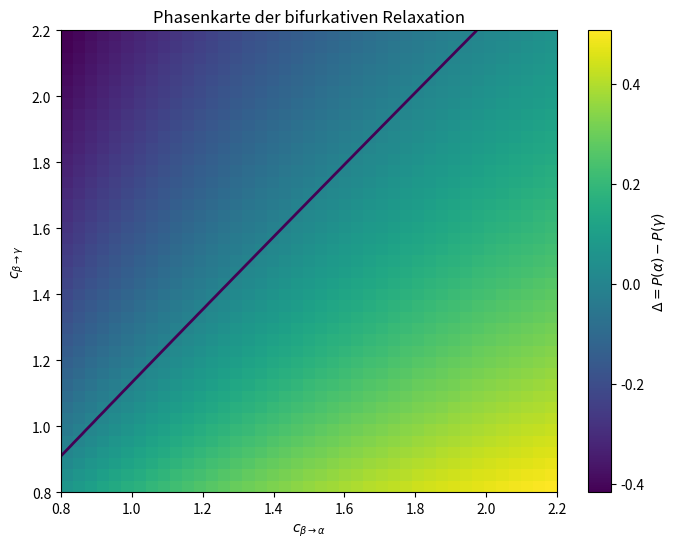

Write the Python code that produced this figure.
from __future__ import annotations

from collections import defaultdict
import math
import numpy as np
import matplotlib.pyplot as plt
import networkx as nx


# ---------------------------------------------------------
# Daten
# ---------------------------------------------------------

beta_ladder = {
    6:   [6],
    12:  [6, 8, 10, 12],
    18:  [6, 8, 10, 12, 18],
    102: [12, 18, 102],
    108: [18, 102],
    192: [102, 108],
    198: [12, 18, 102],
}

alpha_nodes = {
    "A024": (0, 2, 4),
    "A026": (0, 2, 6),
    "A246": (2, 4, 6),
}

gamma_nodes = {
    "G115": (1, 1, 5),
    "G133": (1, 3, 3),
    "G135": (1, 3, 5),
    "G157": (1, 5, 7),
}


# ---------------------------------------------------------
# Graphaufbau
# ---------------------------------------------------------

def make_beta_nodes(ladder):
    nodes = []
    for rho in sorted(ladder):
        for ell in sorted(set(ladder[rho])):
            nodes.append((rho, ell))
    return nodes


def add_vertical_edges(G, ladder):
    for rho in sorted(ladder):
        ells = sorted(set(ladder[rho]))
        for i in range(len(ells) - 1):
            G.add_edge((rho, ells[i]), (rho, ells[i + 1]), kind="vertical")


def add_diagonal_edges_same_ell(G, ladder):
    ell_to_rhos = defaultdict(list)
    for rho in sorted(ladder):
        for ell in sorted(set(ladder[rho])):
            ell_to_rhos[ell].append(rho)
    for ell, rhos in ell_to_rhos.items():
        rhos = sorted(rhos)
        for i in range(len(rhos) - 1):
            G.add_edge((rhos[i], ell), (rhos[i + 1], ell), kind="diagonal")


def add_cascade_edges(G, ladder):
    nodes = set(G.nodes())
    rhos = sorted(ladder)
    for rho1 in rhos:
        source = (rho1, rho1)
        if source not in nodes:
            continue
        for rho2 in rhos:
            if rho2 <= rho1:
                continue
            target = (rho2, rho1)
            if target in nodes:
                G.add_edge(source, target, kind="cascade")


def build_combined_graph():
    G = nx.Graph()

    for node in make_beta_nodes(beta_ladder):
        rho, ell = node
        G.add_node(node, family="beta", rho=rho, ell=ell)

    add_vertical_edges(G, beta_ladder)
    add_diagonal_edges_same_ell(G, beta_ladder)
    add_cascade_edges(G, beta_ladder)

    for name, pat in alpha_nodes.items():
        G.add_node(name, family="alpha", pattern=pat)

    for name, pat in gamma_nodes.items():
        G.add_node(name, family="gamma", pattern=pat)

    G.add_edge((6, 6), "A024", kind="beta_to_alpha")
    G.add_edge((6, 6), "A246", kind="beta_to_alpha")
    G.add_edge((12, 6), "A026", kind="beta_to_alpha")
    G.add_edge((12, 12), "A246", kind="beta_to_alpha")

    G.add_edge((6, 6), "G115", kind="beta_to_gamma")
    G.add_edge((6, 6), "G135", kind="beta_to_gamma")
    G.add_edge((12, 6), "G157", kind="beta_to_gamma")
    G.add_edge((18, 6), "G157", kind="beta_to_gamma")
    G.add_edge((12, 12), "G135", kind="beta_to_gamma")

    return G


# ---------------------------------------------------------
# Energie und gerichteter Graph
# ---------------------------------------------------------

def energy(node, G, model="additive", lam=1.0):
    fam = G.nodes[node]["family"]

    if fam == "beta":
        rho = G.nodes[node]["rho"]
        ell = G.nodes[node]["ell"]
        if model == "additive":
            return rho + lam * ell
        elif model == "multiplicative":
            return rho * ell
        elif model == "sqrt":
            return rho + lam * math.sqrt(ell)
        else:
            raise ValueError("Unbekanntes Modell")

    elif fam == "alpha":
        return sum(G.nodes[node]["pattern"]) / 2.0

    elif fam == "gamma":
        return sum(G.nodes[node]["pattern"])

    return 0.0


def build_directed_graph(G, model="additive", lam=1.0, eps=1e-12):
    DG = nx.DiGraph()

    for node, data in G.nodes(data=True):
        DG.add_node(node, **data, E=energy(node, G, model=model, lam=lam))

    for u, v, data in G.edges(data=True):
        Eu = DG.nodes[u]["E"]
        Ev = DG.nodes[v]["E"]

        if Eu > Ev + eps:
            DG.add_edge(u, v, kind=data["kind"])
        elif Ev > Eu + eps:
            DG.add_edge(v, u, kind=data["kind"])
        else:
            DG.add_edge(u, v, kind=data["kind"])
            DG.add_edge(v, u, kind=data["kind"])

    return DG


# ---------------------------------------------------------
# Gewichtung
# ---------------------------------------------------------

def assign_transition_weights(DG, beta_strength=0.035, type_factor=None):
    if type_factor is None:
        type_factor = {
            "vertical": 1.00,
            "diagonal": 1.10,
            "cascade": 1.40,
            "beta_to_alpha": 1.60,
            "beta_to_gamma": 1.20,
        }

    for u, v, data in DG.edges(data=True):
        dE = DG.nodes[u]["E"] - DG.nodes[v]["E"]
        factor = type_factor.get(data["kind"], 1.0)
        raw = factor * math.exp(beta_strength * dE)
        data["raw_weight"] = raw

    for u in DG.nodes():
        outs = list(DG.out_edges(u, data=True))
        if not outs:
            continue
        total = sum(d["raw_weight"] for _, _, d in outs)
        for _, _, d in outs:
            d["prob"] = d["raw_weight"] / total


# ---------------------------------------------------------
# Absorption
# ---------------------------------------------------------

def absorption_probabilities(DG):
    sinks = [n for n in DG.nodes() if DG.out_degree(n) == 0]
    sink_index = {s: i for i, s in enumerate(sinks)}

    order = list(nx.topological_sort(DG))
    order.reverse()

    probs = {n: np.zeros(len(sinks)) for n in DG.nodes()}

    for s, i in sink_index.items():
        probs[s][i] = 1.0

    for u in order:
        if DG.out_degree(u) == 0:
            continue
        vec = np.zeros(len(sinks))
        for _, v, d in DG.out_edges(u, data=True):
            vec += d["prob"] * probs[v]
        probs[u] = vec

    return sinks, probs


def mean_channel_bias(DG, start_nodes):
    sinks, probs = absorption_probabilities(DG)
    sink_families = {s: DG.nodes[s]["family"] for s in sinks}

    p_alpha_list = []
    p_gamma_list = []

    for u in start_nodes:
        vec = probs[u]
        p_alpha = sum(vec[i] for i, s in enumerate(sinks) if sink_families[s] == "alpha")
        p_gamma = sum(vec[i] for i, s in enumerate(sinks) if sink_families[s] == "gamma")
        p_alpha_list.append(p_alpha)
        p_gamma_list.append(p_gamma)

    mean_alpha = float(np.mean(p_alpha_list))
    mean_gamma = float(np.mean(p_gamma_list))
    return mean_alpha, mean_gamma, mean_alpha - mean_gamma


# ---------------------------------------------------------
# Phasenkarte
# ---------------------------------------------------------

def phase_map(beta_strength=0.035, c_cascade=1.40, resolution=41):
    G = build_combined_graph()
    DG_base = build_directed_graph(G, model="additive", lam=1.0)

    start_nodes = [
        (198, 102),
        (192, 108),
        (102, 102),
        (18, 18),
        (12, 12),
        (6, 6),
    ]

    cA_vals = np.linspace(0.8, 2.2, resolution)
    cG_vals = np.linspace(0.8, 2.2, resolution)

    Delta = np.zeros((resolution, resolution))
    Alpha = np.zeros((resolution, resolution))
    Gamma = np.zeros((resolution, resolution))

    for i, cG in enumerate(cG_vals):
        for j, cA in enumerate(cA_vals):
            DG = DG_base.copy()

            type_factor = {
                "vertical": 1.00,
                "diagonal": 1.10,
                "cascade": c_cascade,
                "beta_to_alpha": float(cA),
                "beta_to_gamma": float(cG),
            }

            assign_transition_weights(DG, beta_strength=beta_strength, type_factor=type_factor)
            mean_alpha, mean_gamma, delta = mean_channel_bias(DG, start_nodes)

            Delta[i, j] = delta
            Alpha[i, j] = mean_alpha
            Gamma[i, j] = mean_gamma

    return cA_vals, cG_vals, Delta, Alpha, Gamma


def plot_phase_map(cA_vals, cG_vals, Delta, savepath=None):
    plt.figure(figsize=(8, 6))

    extent = [cA_vals.min(), cA_vals.max(), cG_vals.min(), cG_vals.max()]
    im = plt.imshow(
        Delta,
        origin="lower",
        extent=extent,
        aspect="auto",
        interpolation="nearest",
    )

    plt.colorbar(im, label=r"$\Delta = P(\alpha)-P(\gamma)$")
    plt.contour(
        cA_vals,
        cG_vals,
        Delta,
        levels=[0.0],
        linewidths=2,
    )

    plt.xlabel(r"$c_{\beta\to\alpha}$")
    plt.ylabel(r"$c_{\beta\to\gamma}$")
    plt.title(r"Phasenkarte der bifurkativen Relaxation")

    if savepath:
        plt.savefig(savepath, bbox_inches="tight", dpi=160)
        print(f"Phasenkarte gespeichert nach: {savepath}")

    plt.show()


def main():
    beta_strength = 0.035
    c_cascade = 1.40
    resolution = 41

    cA_vals, cG_vals, Delta, Alpha, Gamma = phase_map(
        beta_strength=beta_strength,
        c_cascade=c_cascade,
        resolution=resolution,
    )

    # einige Referenzpunkte ausgeben
    test_points = [
        (1.2, 1.6),
        (1.6, 1.2),
        (1.6, 1.6),
        (1.2, 1.2),
    ]

    print("Referenzpunkte:")
    for cA, cG in test_points:
        j = np.argmin(np.abs(cA_vals - cA))
        i = np.argmin(np.abs(cG_vals - cG))
        print(
            f"cA={cA:.2f}, cG={cG:.2f} | "
            f"P(alpha)={Alpha[i,j]:.4f} | P(gamma)={Gamma[i,j]:.4f} | Delta={Delta[i,j]:.4f}"
        )

    plot_phase_map(cA_vals, cG_vals, Delta, savepath="phasenkarte_abg.png")


if __name__ == "__main__":
    main()
